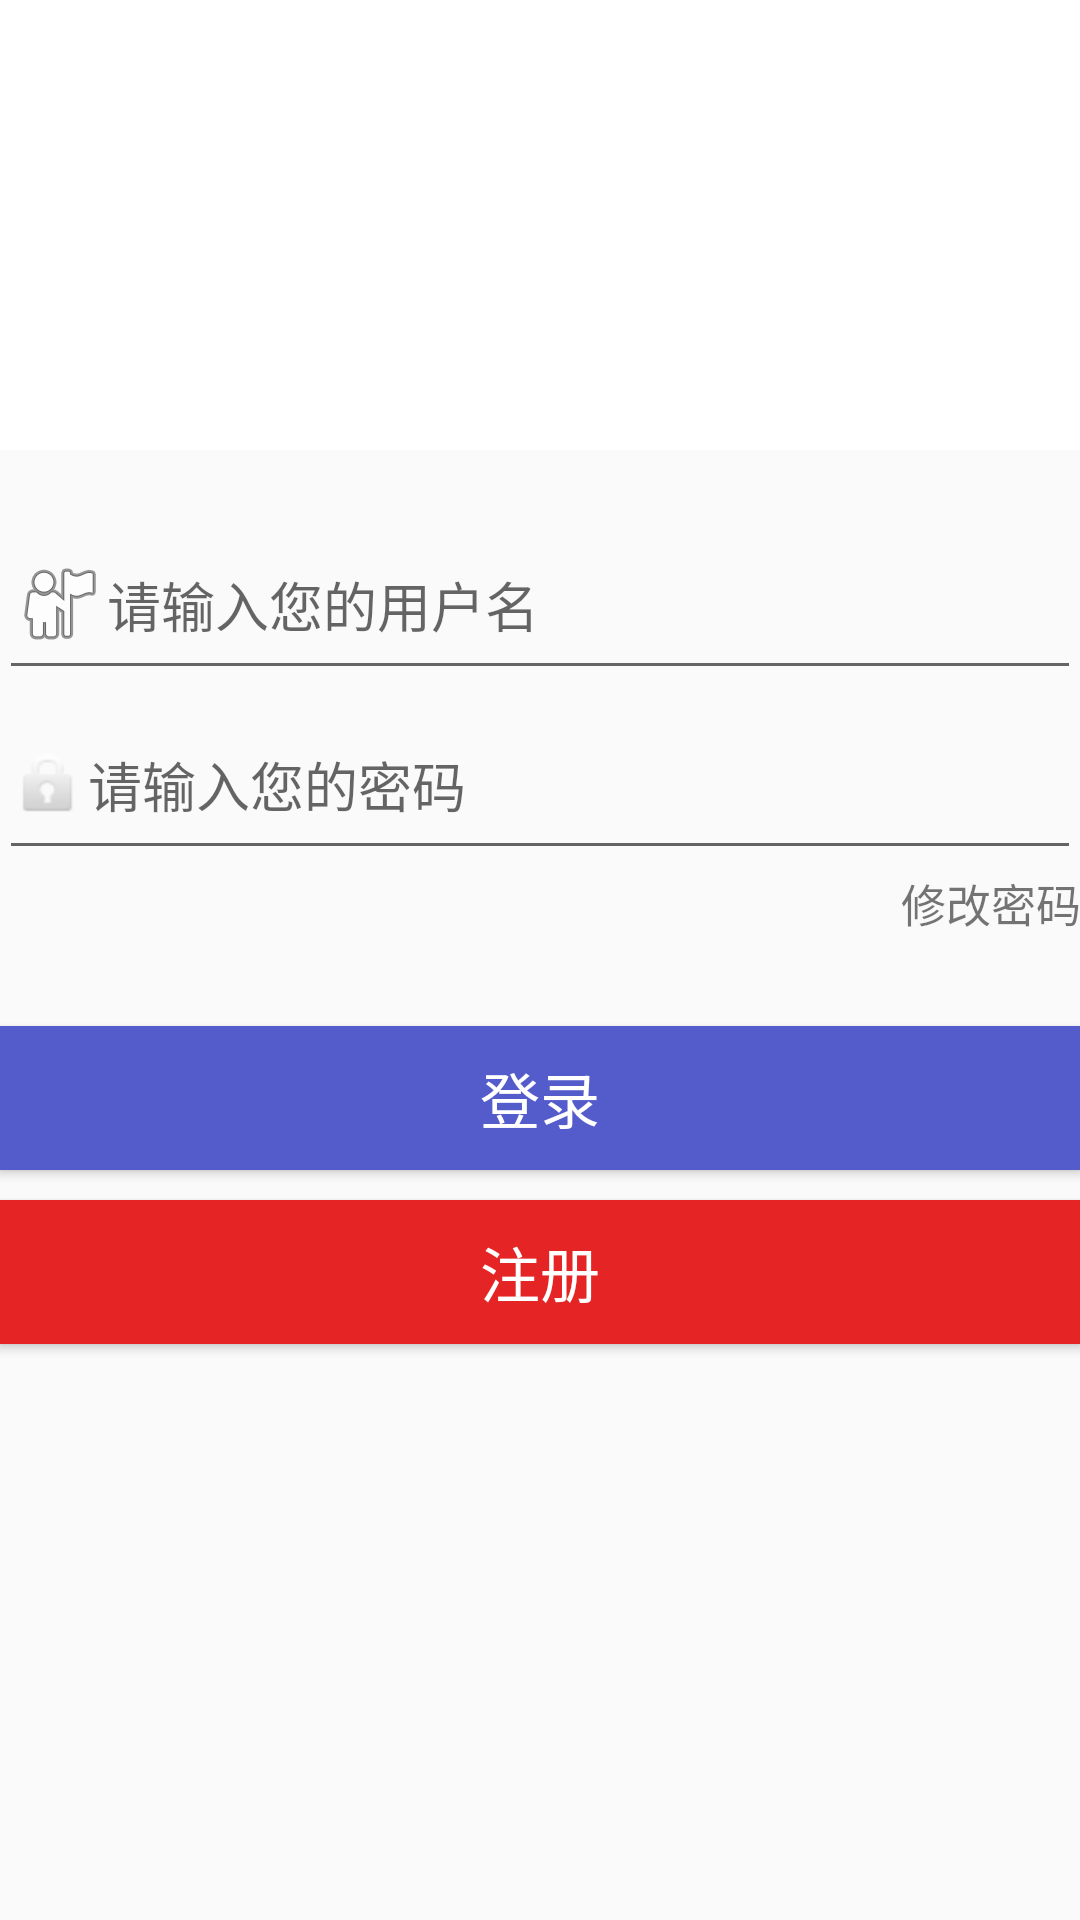

Reconstruct the res/layout file that produces this screen, plus the resources it refers to.
<!-- AndroidManifest.xml: application theme AppTheme -->
<!-- res/layout/activity_login.xml -->
<?xml version="1.0" encoding="utf-8"?>
<RelativeLayout xmlns:android="http://schemas.android.com/apk/res/android"
                android:orientation="vertical"
                android:layout_width="match_parent"
                android:layout_height="match_parent"
                android:paddingBottom="@dimen/activity_vertical_margin"
                android:paddingLeft="@dimen/activity_horizontal_margin"
                android:paddingRight="@dimen/activity_horizontal_margin"
                android:paddingTop="@dimen/activity_vertical_margin">
    <RelativeLayout
            android:id="@+id/login_view"
            android:layout_width="400dp"
            android:layout_height="800dp"
            android:layout_centerInParent="true">

        <Button
                android:layout_width="fill_parent"
                android:layout_height="wrap_content"
                android:text="注册"
                android:id="@+id/login_btn_register"
                android:onClick="resetpwd"
                android:textColor="#ffffff"
                android:background="#e52525"
                android:textSize="20dp"
                android:layout_below="@+id/login_btn_login"
                android:layout_alignParentLeft="true"
                android:layout_alignParentStart="true"
                android:layout_marginTop="10dp"/>

        <Button
                android:layout_width="fill_parent"
                android:layout_height="wrap_content"
                android:text="登录"
                android:id="@+id/login_btn_login"
                android:onClick="finish_login"
                android:background="#545bcb"
                android:textSize="20dp"
                android:textColor="#ffffff"
                android:layout_below="@+id/login_edit_pwd"
                android:layout_alignParentLeft="true"
                android:layout_alignParentStart="true"
                android:layout_marginTop="52dp"/>

        <ImageView
                android:layout_width="300dp"
                android:layout_height="150dp"
                android:id="@+id/logo"
                android:layout_alignParentRight="true"
                android:layout_alignParentEnd="true"
                android:layout_alignParentLeft="true"
                android:layout_alignParentStart="true"
                android:layout_alignParentTop="true"
                android:layout_alignWithParentIfMissing="false"
                android:background="#ffffff"/>

        <EditText
                android:layout_width="400dp"
                android:layout_height="60dp"
                android:inputType="textPassword"
                android:ems="10"
                android:id="@+id/login_edit_pwd"
                android:drawableLeft="@android:drawable/ic_lock_idle_lock"
                android:hint="请输入您的密码"
                android:layout_below="@+id/login_edit_account"
                android:layout_alignParentLeft="true"
                android:layout_alignParentStart="true"/>


        <TextView
                android:layout_width="60dp"
                android:layout_height="20dp"
                android:text="修改密码"
                android:id="@+id/login_text_change_pwd"
                android:layout_below="@+id/login_edit_pwd"
                android:layout_alignParentRight="true"
                android:layout_alignParentEnd="true"
                android:textSize="15dp"/>

        <EditText
                android:layout_width="400dp"
                android:layout_height="60dp"
                android:inputType="textPersonName"
                android:id="@+id/login_edit_account"
                android:drawableLeft="@android:drawable/ic_menu_myplaces"
                android:hint="请输入您的用户名"
                android:layout_below="@+id/logo"
                android:layout_alignParentLeft="true"
                android:focusable="true"
                android:layout_alignParentStart="true"
                android:layout_marginTop="20dp"/>

    </RelativeLayout>

</RelativeLayout>
<!-- resources referenced by this layout -->
<resources>
  <style name="AppTheme" parent="Theme.AppCompat.Light.DarkActionBar">
          
          <item name="colorPrimary">@color/colorPrimary</item>
          <item name="colorPrimaryDark">@color/colorPrimaryDark</item>
          <item name="colorAccent">@color/colorAccent</item>
      </style>
  <!-- not gathered from this repository: default colours our renderer supplied (Android Studio template values) -->
  <color name="colorPrimary">#FF6200EE</color>
  <color name="colorPrimaryDark">#FF3700B3</color>
  <color name="colorAccent">#FF03DAC5</color>
</resources>
